Run: headless pygame with SDL's dummy video driver; simulated clock (each Clock.tick advances the game by its frame time, no real sleeping); random seed 0; keys injected as events and as key.get_pressed() state; no mouse input.
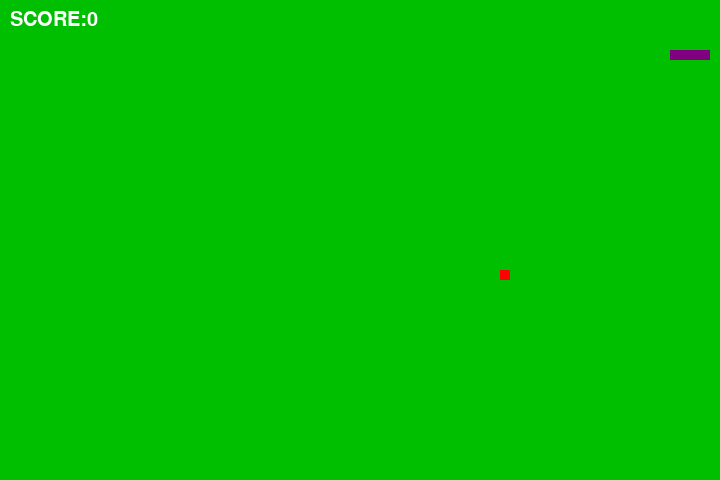
Frame 1 of 2 · flips 1–60 · no input
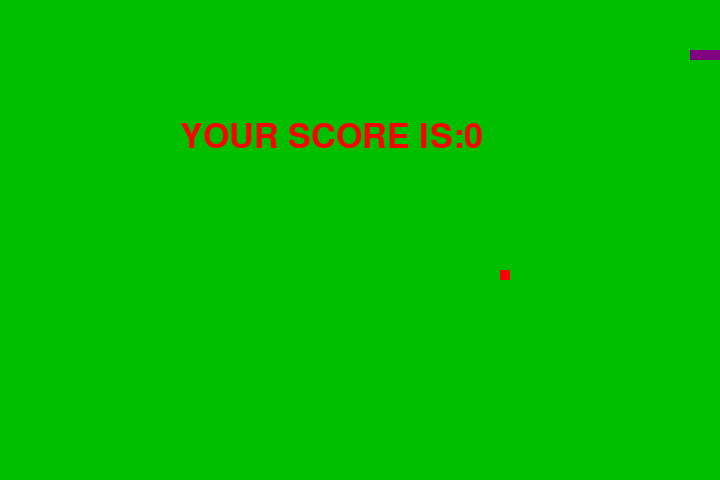
Frame 2 of 2 · flips 61–180 · tapped SPACE, RETURN · held RIGHT (→), D (game ended)

The pygame program that drew these frames:

import pygame
import random
import time

pygame.init()

# Устанавливаем размеры экрана игры
w, h = (720, 480)

# Определение цветов для использования в игре
white = (255, 255, 255)
green = (0, 190, 0)
red = (255, 0, 0)
purple = (128, 0, 128)
orang = (255, 165, 0)

# Настройка экрана
screen = pygame.display.set_mode((w, h))

# Создаем объект для контроля FPS
clock = pygame.time.Clock()

# Начальная позиция головы змеи
snakepos = [100, 50]

# Начальное тело змеи
snakebody = [[100, 50], [90, 50], [80, 50], [70, 50]]

# Позиция яблока
apple_pos = [random.randrange(1, (w // 10)) * 10, random.randrange(1, (h // 10)) * 10]
orange = None
# Флаг для отслеживания появления яблока
app_spawn = True

# Направление змеи
direction = 'RIGHT'
change_to = direction

# Начальный счет
score = 0
count_app = 0

# Начальная скорость змеи
snake_speed = 5

# Функция для отображения счета
def score_show(color, font, size):
    score_font = pygame.font.Font(font, 30)
    score_surf = score_font.render(f'SCORE:{score}', True, white)
    screen.blit(score_surf, (10, 10))

# Функция для завершения игры
def game_over():
    my_font = pygame.font.Font(None, 50)
    over = my_font.render(f'YOUR SCORE IS:{score}', True, red)
    screen.blit(over, (w / 4, h / 4))
    pygame.display.update()
    time.sleep(2)
    pygame.quit()
    exit()

# Таймеры для яблока и оранжевого
apple_spawn_time = pygame.time.get_ticks()
orange_spawn_time = pygame.time.get_ticks()  # Инициализируем правильное время
orange_timeout_time = None
orange_timeout_duration = 10000  # 10 секунд для исчезновения оранжевого
orange_spawn_duration = 30000   # 30 секунд для появления оранжевого
current_time = pygame.time.get_ticks()

# Основной игровой цикл
while True:
    current_time = pygame.time.get_ticks()  # Обновляем текущее время каждый кадр
    
    # Если оранжевое существует и время истекло (10 секунд)
    if orange is not None and current_time >= orange_timeout_time:
        orange = None  # Убираем оранжевое, если время истекло
        orange_spawn_time = current_time  # Сбрасываем таймер для следующего появления

    for event in pygame.event.get():  # Получаем все события
        if event.type == pygame.KEYDOWN:  # Если нажата клавиша
            if event.key == pygame.K_UP:
                change_to = 'UP'
            if event.key == pygame.K_DOWN:
                change_to = 'DOWN'
            if event.key == pygame.K_RIGHT:
                change_to = 'RIGHT'
            if event.key == pygame.K_LEFT:
                change_to = 'LEFT'

    # Устанавливаем направление змеи
    if change_to == 'UP' and direction != 'DOWN':
        direction = 'UP'
    if change_to == 'DOWN' and direction != 'UP':
        direction = 'DOWN'
    if change_to == 'RIGHT' and direction != 'LEFT':
        direction = 'RIGHT'
    if change_to == 'LEFT' and direction != 'RIGHT':
        direction = 'LEFT'

    # Изменяем координаты головы змеи в зависимости от направления
    if direction == 'UP':
        snakepos[1] -= 10
    if direction == 'DOWN':
        snakepos[1] += 10
    if direction == 'LEFT':
        snakepos[0] -= 10
    if direction == 'RIGHT':
        snakepos[0] += 10

    # Добавляем новую позицию головы змеи в начало списка
    snakebody.insert(0, list(snakepos))

    # Проверка, если змея съела яблоко
    if snakepos == apple_pos:
        score += 10
        count_app += 1
        app_spawn = False  # Убираем старое яблоко
    elif snakepos == orange:
        score += 20
        orange = None  # Убираем оранжевое, если съедено
        orange_spawn_time = current_time  # Перезапуск времени появления оранжевого
    else:
        snakebody.pop()  # Удаляем последний сегмент змеи

    # Если яблоко съедено, создаем новое яблоко
    if not app_spawn:
        apple_pos = [random.randrange(1, (w // 10)) * 10, random.randrange(1, (h // 10)) * 10]
    app_spawn = True

    # Появление оранжевого через 30 секунд, если его нет
    if orange is None and current_time - orange_spawn_time >= orange_spawn_duration:
        orange = [random.randrange(1, (w // 10)) * 10, random.randrange(1, (h // 10)) * 10]
        orange_timeout_time = current_time + orange_timeout_duration  # Устанавливаем время на исчезновение оранжевого

    # Заполняем экран фоном
    screen.fill(green)

    # Рисуем каждый сегмент змеи
    for pos in snakebody:
        pygame.draw.rect(screen, purple, pygame.Rect(pos[0], pos[1], 10, 10))

    # Рисуем яблоко
    pygame.draw.rect(screen, red, pygame.Rect(apple_pos[0], apple_pos[1], 10, 10))
    
    # Рисуем оранжевое, если оно существует
    if orange is not None:
        pygame.draw.rect(screen, orang, pygame.Rect(orange[0], orange[1], 14, 14))

    # Проверка на выход змеи за границы экрана
    if snakepos[0] < 0 or snakepos[0] > w - 10 or snakepos[1] < 0 or snakepos[1] > h - 10:
        game_over()

    # Проверка на столкновение змеи с собой
    if snakepos in snakebody[1:]:
        game_over()

    # Увеличиваем скорость после 4 съеденных яблок
    if count_app == 4:
        snake_speed += 4
        count_app = 0

    # Отображаем текущий счет
    score_show(red, None, 30)

    # Обновляем экран
    pygame.display.update()

    # Ограничиваем количество кадров в секунду
    clock.tick(snake_speed)
